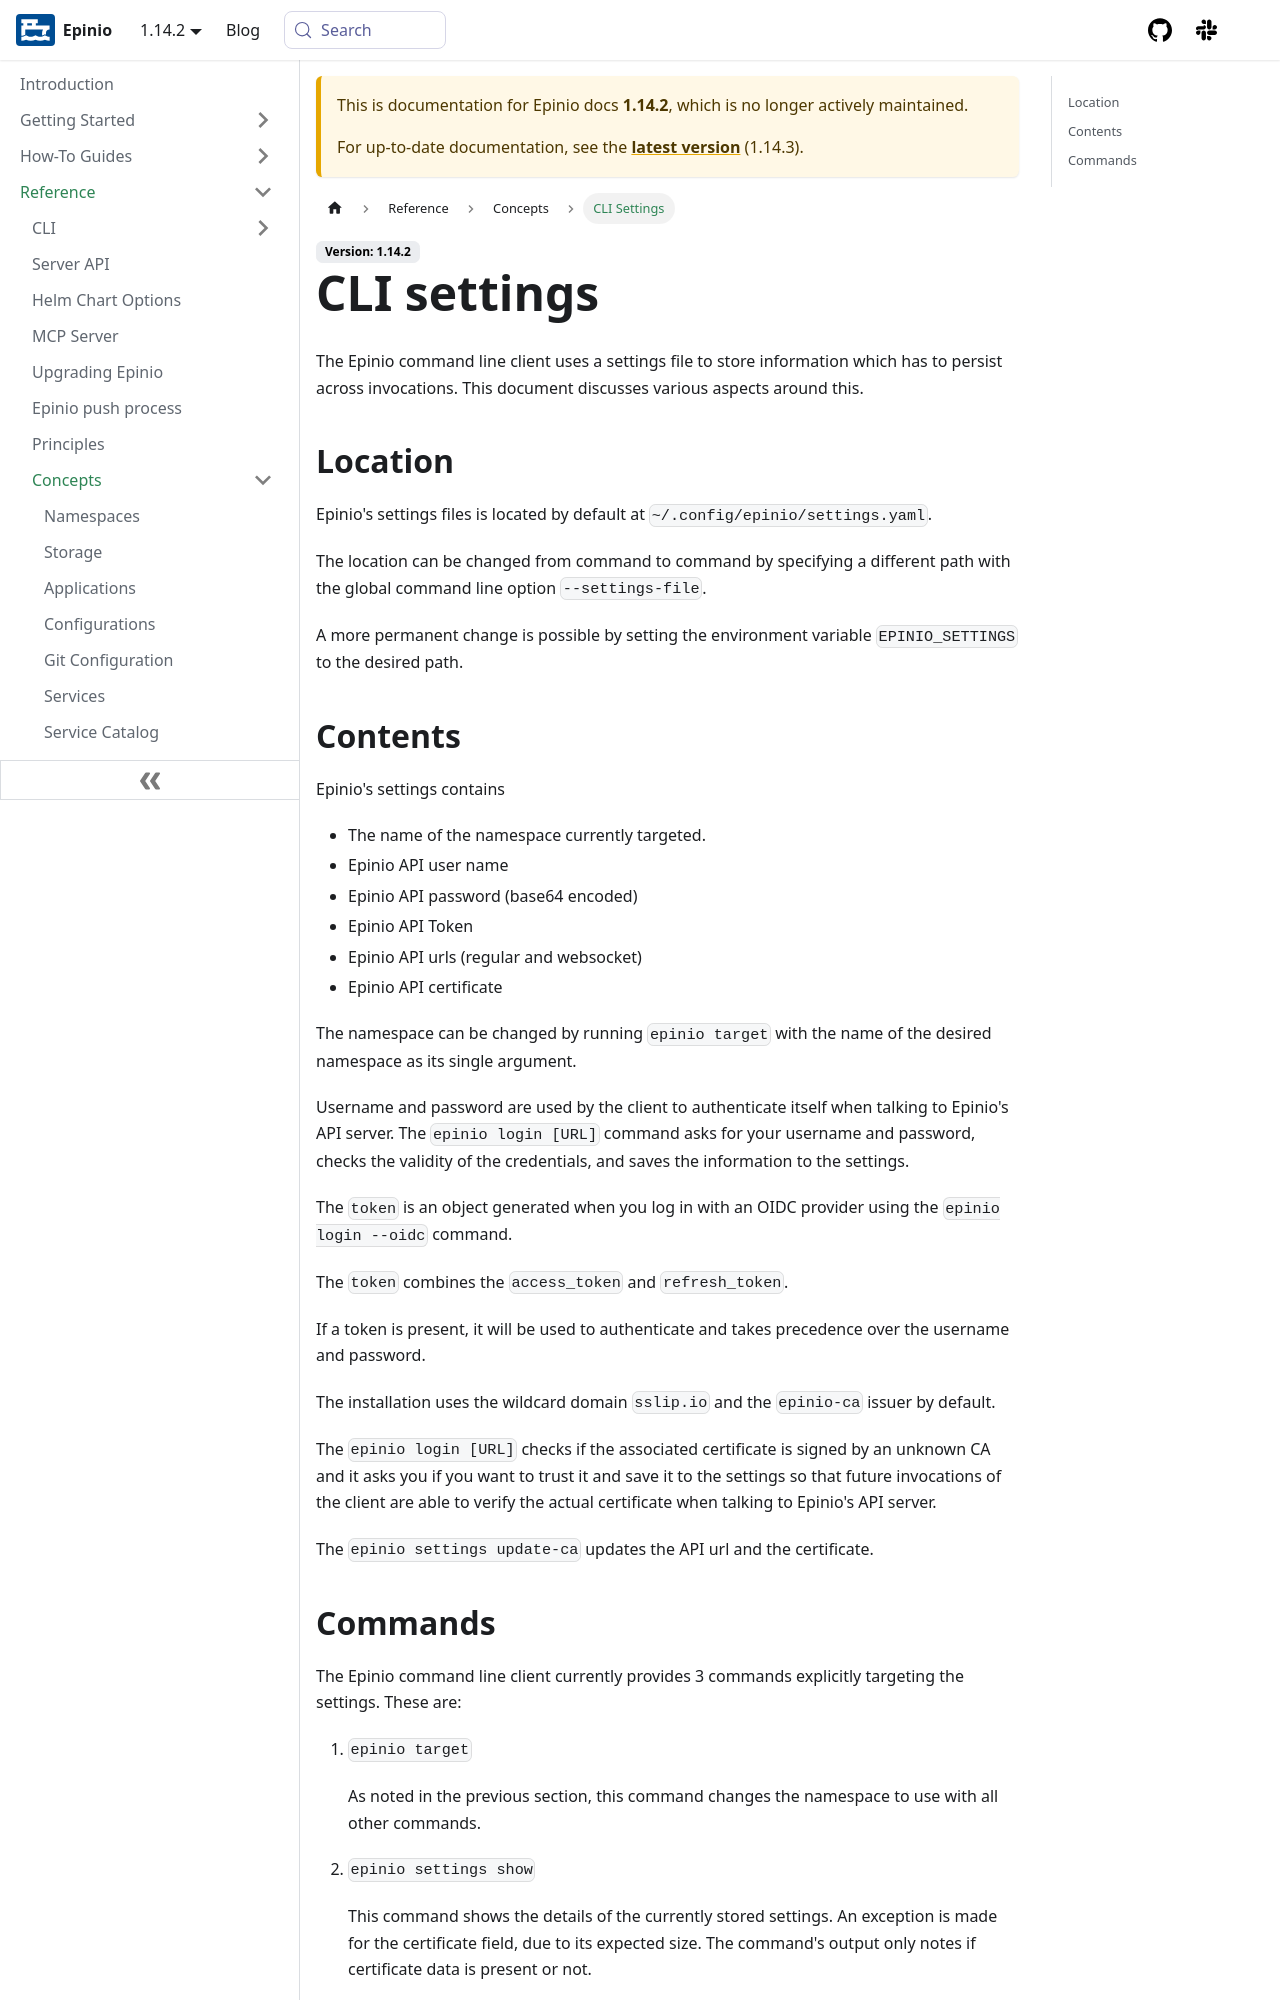

repository: epinio/docs · page: 1.14.2/reference/concepts/settings.html · generator: docusaurus

---
sidebar_label: "CLI Settings"
title: "CLI settings"
description: "The settings file the Epinio CLI uses to persist connection and credential information across invocations."
keywords: [epinio, cli, settings]
doc-type: [reference]
doc-persona: [epinio-developer, epinio-operator]
doc-topic: [epinio, reference, concepts, settings]
---

The Epinio command line client uses a settings file to store
information which has to persist across invocations. This document
discusses various aspects around this.

## Location

Epinio's settings files is located by default at `~/.config/epinio/settings.yaml`.

The location can be changed from command to command by specifying a
different path with the global command line option `--settings-file`.

A more permanent change is possible by setting the environment
variable `EPINIO_SETTINGS` to the desired path.

## Contents

Epinio's settings contains

  - The name of the namespace currently targeted.
  - Epinio API user name
  - Epinio API password (base64 encoded)
  - Epinio API Token
  - Epinio API urls (regular and websocket)
  - Epinio API certificate

The namespace can be changed by running `epinio target` with the
name of the desired namespace as its single argument.

Username and password are used by the client to authenticate itself
when talking to Epinio's API server. The `epinio login [URL]` command asks
for your username and password, checks the validity of the
credentials, and saves the information to the settings.

The `token` is an object generated when you log in
with an OIDC provider using the `epinio login --oidc` command. 

The `token` combines the `access_token` and `refresh_token`.

If a token is present, it will be used to authenticate and takes precedence over the username and password.

The installation uses the wildcard domain `sslip.io` and the
`epinio-ca` issuer by default.

The `epinio login [URL]` checks if the associated certificate is signed by an
unknown CA and it asks you if you want to trust it and save it
to the settings so that future invocations of the client are able 
to verify the actual certificate when talking to Epinio's API server.

The `epinio settings update-ca` updates the API url and the certificate.
